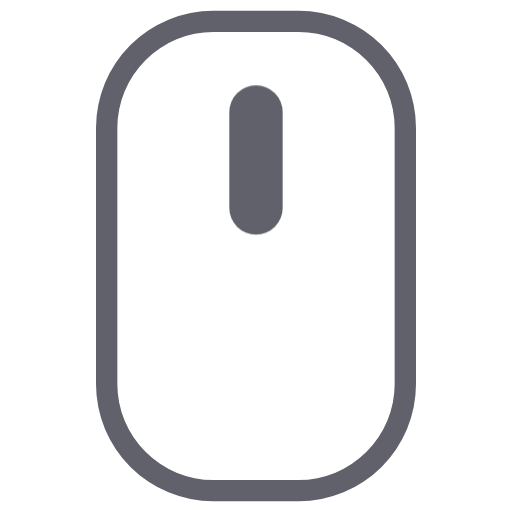
t = 0.00 s
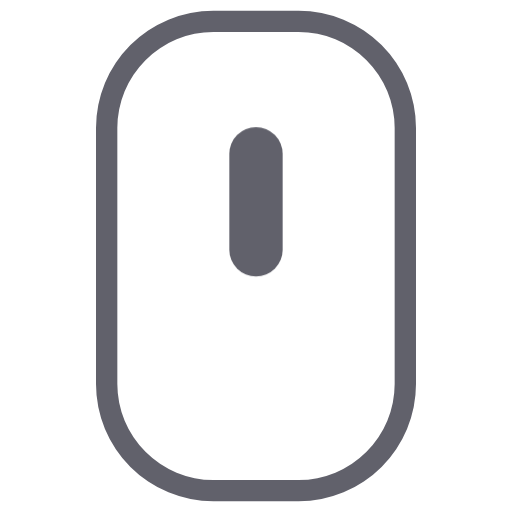
t = 0.13 s
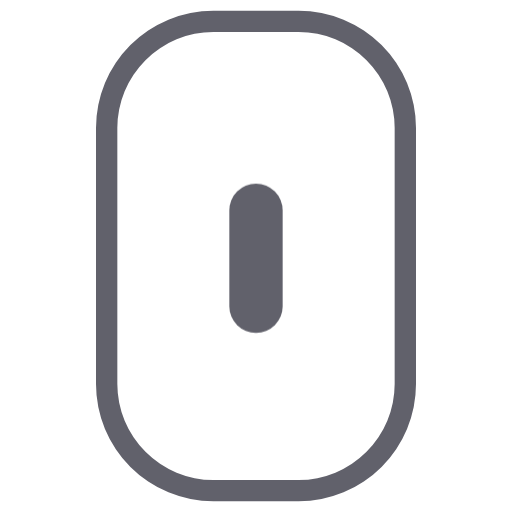
t = 0.38 s
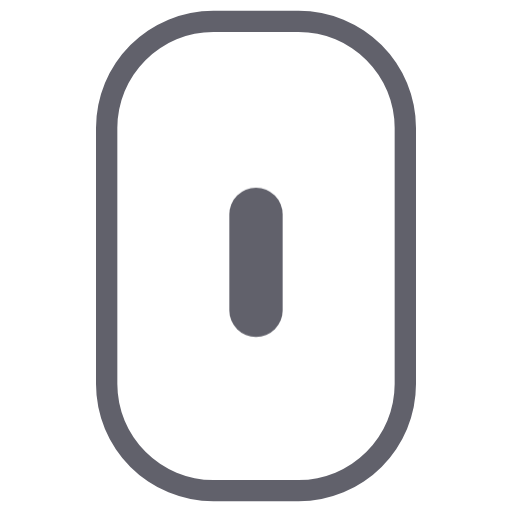
t = 0.50 s
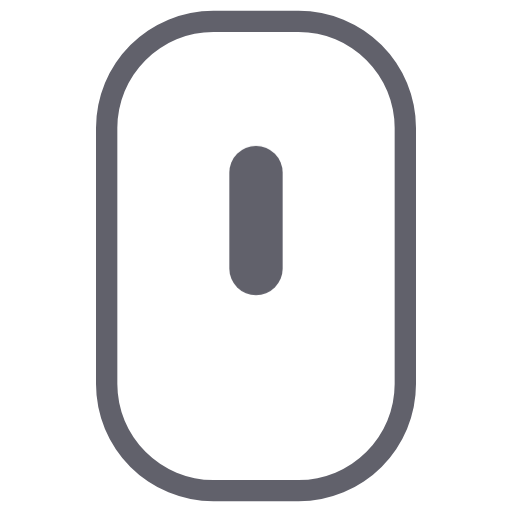
t = 0.63 s
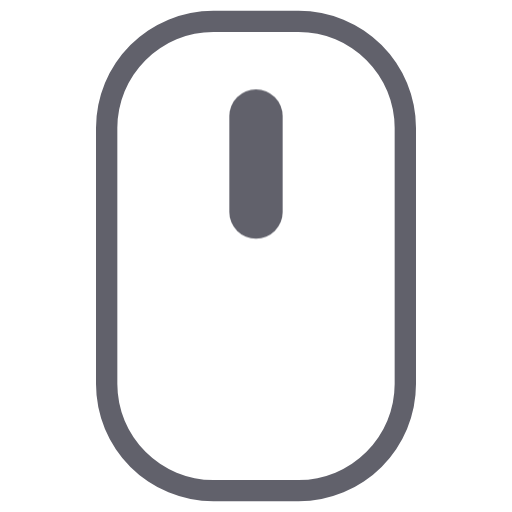
t = 0.88 s

The animated SVG that drew these frames (rendered in a browser with its animation timeline set to each time). Animation: 1 CSS @keyframes rule; one cycle of 1.00 s, repeats indefinitely.

<svg xmlns="http://www.w3.org/2000/svg" height="48" width="48" viewBox="0 0 48 48"><title>mouse anim 3</title><g fill="#61616b" class="nc-icon-wrapper"><g class="nc-loop-mouse-48-icon-f"><path d="M28,47H20A11.013,11.013,0,0,1,9,36V12A11.013,11.013,0,0,1,20,1h8A11.013,11.013,0,0,1,39,12V36A11.013,11.013,0,0,1,28,47ZM20,3a9.01,9.01,0,0,0-9,9V36a9.01,9.01,0,0,0,9,9h8a9.01,9.01,0,0,0,9-9V12a9.01,9.01,0,0,0-9-9Z" fill="#61616b"></path><path d="M24,22a2.5,2.5,0,0,1-2.5-2.5v-9a2.5,2.5,0,0,1,5,0v9A2.5,2.5,0,0,1,24,22Z" fill="#61616b" data-color="color-2"></path></g><style>.nc-loop-mouse-48-icon-f>:nth-child(2){--animation-duration:1s;transform-origin:50% 50%;animation:nc-loop-mouse-anim var(--animation-duration) infinite}@keyframes nc-loop-mouse-anim{0%,100%{transform:translateY(0)}50%{transform:translateY(20%)}}</style></g></svg>
